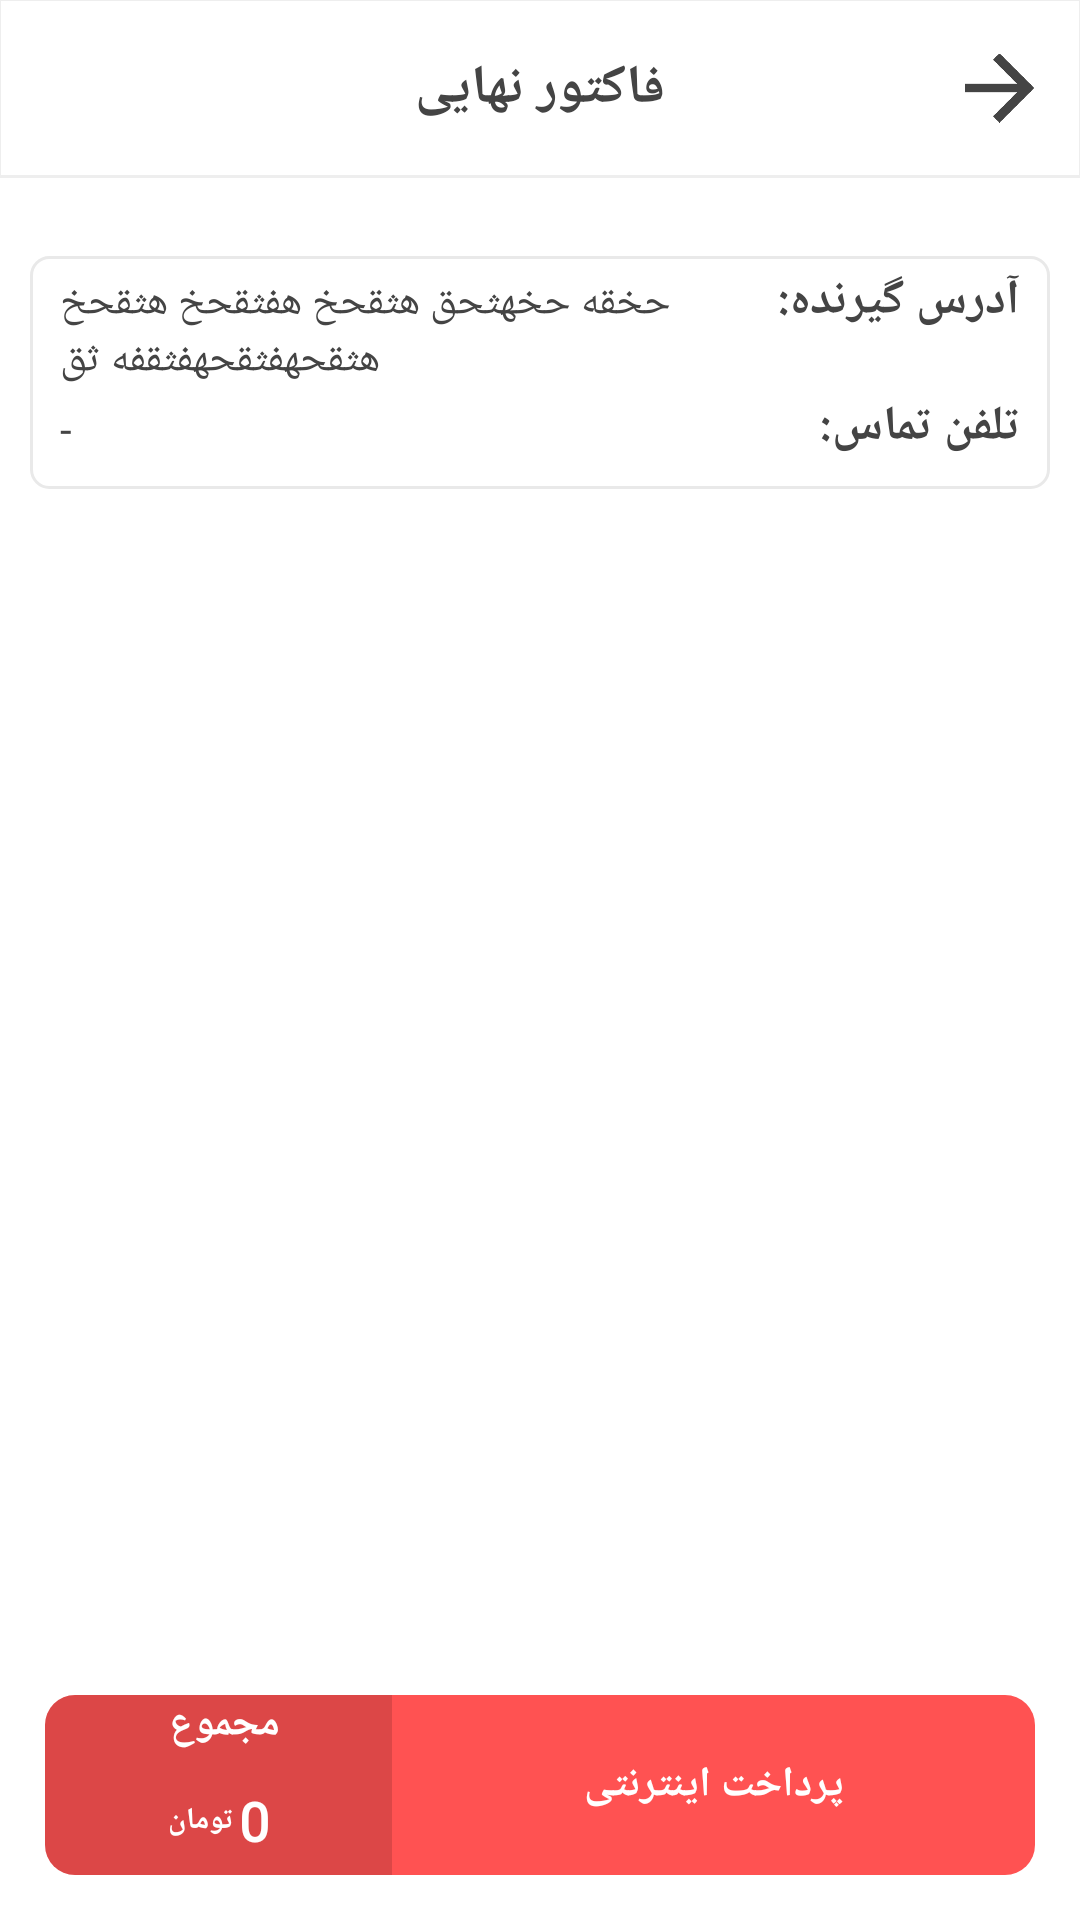

This screen was rendered from an Android layout file. Write that file and the resources it references.
<!-- AndroidManifest.xml: application theme AppTheme -->
<!-- res/layout/fragment_invoice.xml -->
<?xml version="1.0" encoding="utf-8"?>
<RelativeLayout xmlns:android="http://schemas.android.com/apk/res/android"
    xmlns:app="http://schemas.android.com/apk/res-auto"
    android:layout_width="match_parent"
    android:layout_height="match_parent">

    <ScrollView
        android:layout_width="match_parent"
        android:layout_height="match_parent"
        android:layout_alignParentStart="true"
        android:layout_alignParentTop="true"
        android:background="#FFF">

        <LinearLayout
            android:layout_width="match_parent"
            android:layout_height="wrap_content"
            android:orientation="vertical">

            <RelativeLayout
                android:layout_width="match_parent"
                android:layout_height="wrap_content"
                android:layout_marginBottom="16dp"
                android:layout_marginLeft="-1dp"
                android:layout_marginRight="-1dp"
                android:layout_marginTop="-1dp"
                android:background="@drawable/navigation_bar_background">

                <ImageView
                    android:id="@+id/btnBack"
                    android:layout_width="55dp"
                    android:layout_height="60dp"
                    android:layout_alignParentEnd="true"
                    android:layout_alignParentTop="true"
                    android:background="@drawable/ripple_background"
                    android:clickable="true"
                    android:padding="16dp"
                    android:rotation="180"
                    android:tint="@color/colorForeground"
                    app:srcCompat="@drawable/arrow2" />

                <TextView
                    android:id="@+id/textView6"
                    android:layout_width="wrap_content"
                    android:layout_height="wrap_content"
                    android:layout_centerInParent="true"
                    android:fontFamily="@font/irfont"
                    android:text="فاکتور نهایی"
                    android:textColor="@color/colorForeground"
                    android:textSize="18sp"
                    android:textStyle="bold" />

            </RelativeLayout>

            <LinearLayout
                android:id="@+id/lnrProductContainer"
                android:layout_width="match_parent"
                android:layout_height="match_parent"
                android:orientation="vertical">

            </LinearLayout>

            <LinearLayout
                android:layout_width="match_parent"
                android:layout_height="wrap_content"
                android:layout_marginBottom="90dp"
                android:layout_marginLeft="10dp"
                android:layout_marginRight="10dp"
                android:layout_marginTop="10dp"
                android:background="@drawable/category_list_item_background"
                android:orientation="vertical"
                android:paddingBottom="10dp">

                <LinearLayout
                    android:layout_width="match_parent"
                    android:layout_height="match_parent"
                    android:layout_marginLeft="10dp"
                    android:layout_marginRight="10dp"
                    android:layout_marginTop="4dp"
                    android:orientation="horizontal">

                    <TextView
                        android:id="@+id/txtAddress"
                        android:layout_width="wrap_content"
                        android:layout_height="wrap_content"
                        android:layout_weight="1"
                        android:fontFamily="@font/irfont"
                        android:gravity="left"
                        android:text="حخقه حخهثحق هثقحخ هفثقحخ هثقحخ هثقحهفثقحهفثقفه ثق"
                        android:textColor="@color/colorForeground" />

                    <TextView
                        android:id="@+id/textView36"
                        android:layout_width="210dp"
                        android:layout_height="wrap_content"
                        android:layout_weight="1"
                        android:fontFamily="@font/irfont"
                        android:text="آدرس گیرنده:"
                        android:textColor="@color/colorForeground"
                        android:textSize="16sp"
                        android:textStyle="bold" />
                </LinearLayout>

                <LinearLayout
                    android:layout_width="match_parent"
                    android:layout_height="match_parent"
                    android:layout_marginLeft="10dp"
                    android:layout_marginRight="10dp"
                    android:layout_marginTop="4dp"
                    android:orientation="horizontal">

                    <TextView
                        android:id="@+id/txtPhoneNumber"
                        android:layout_width="wrap_content"
                        android:layout_height="wrap_content"
                        android:layout_weight="1"
                        android:fontFamily="@font/irfont"
                        android:gravity="left"
                        android:text="-"
                        android:textColor="@color/colorForeground" />

                    <TextView
                        android:id="@+id/textView36"
                        android:layout_width="wrap_content"
                        android:layout_height="wrap_content"
                        android:layout_weight="1"
                        android:fontFamily="@font/irfont"
                        android:text="تلفن تماس:"
                        android:textColor="@color/colorForeground"
                        android:textSize="16sp"
                        android:textStyle="bold" />
                </LinearLayout>

            </LinearLayout>

        </LinearLayout>
    </ScrollView>

    <LinearLayout
        android:id="@+id/btnPayment"
        android:layout_width="match_parent"
        android:layout_height="60dp"
        android:layout_alignParentBottom="true"
        android:layout_alignParentStart="true"
        android:layout_margin="15dp"
        android:background="@drawable/finalize_cart_background"
        android:clickable="true"
        android:orientation="horizontal">

        <LinearLayout
            android:id="@+id/lnrPriceContainer"
            android:layout_width="match_parent"
            android:layout_height="match_parent"
            android:layout_weight=".65"
            android:background="@drawable/add_to_cart_price_background"
            android:gravity="center"
            android:orientation="vertical">

            <TextView
                android:id="@+id/textView18"
                android:layout_width="wrap_content"
                android:layout_height="match_parent"
                android:layout_marginLeft="2dp"
                android:layout_weight=".6"
                android:fontFamily="@font/irfont"
                android:text="مجموع"
                android:textAlignment="center"
                android:textColor="#FFF"
                android:textSize="14sp"
                android:textStyle="bold" />

            <LinearLayout
                android:layout_width="match_parent"
                android:layout_height="match_parent"
                android:layout_weight=".4"
                android:gravity="center"
                android:orientation="horizontal">

                <TextView
                    android:id="@+id/textView3"
                    android:layout_width="wrap_content"
                    android:layout_height="wrap_content"
                    android:layout_weight="1"
                    android:fontFamily="@font/irfont"
                    android:text="تومان"
                    android:textColor="#FFF"
                    android:textSize="10sp"
                    android:textStyle="bold" />

                <TextView
                    android:id="@+id/txtTotalPrice"
                    android:layout_width="wrap_content"
                    android:layout_height="wrap_content"
                    android:layout_marginLeft="2dp"
                    android:layout_weight="1"
                    android:fontFamily="@font/irfont"
                    android:text="0"
                    android:textColor="#FFF"
                    android:textSize="18sp"
                    android:textStyle="bold" />
            </LinearLayout>
        </LinearLayout>

        <TextView
            android:id="@+id/textView20"
            android:layout_width="match_parent"
            android:layout_height="match_parent"
            android:layout_weight=".35"
            android:fontFamily="@font/irfont"
            android:gravity="center"
            android:text="پرداخت اینترنتی"
            android:textColor="#FFF"
            android:textSize="14sp"
            android:textStyle="bold" />

    </LinearLayout>
</RelativeLayout>
<!-- resources referenced by this layout -->
<resources>
  <color name="colorForeground">#444444</color>
  <!-- drawable add_to_cart_price_background (drawable-nodpi) -->
  <?xml version="1.0" encoding="utf-8"?>
  <ripple xmlns:tools="http://schemas.android.com/tools"
      xmlns:android="http://schemas.android.com/apk/res/android"
      tools:targetApi="lollipop"
      android:color="#DDD">
      <item >
          <shape>
              <solid android:color="#23000000"/>
              <corners android:bottomLeftRadius="10dp" android:topLeftRadius="10dp"/>
          </shape>
      </item>
  </ripple>
  <!-- drawable arrow2: png bitmap (drawable-nodpi, 3240 bytes) -->
  <!-- drawable category_list_item_background (drawable-nodpi) -->
  <?xml version="1.0" encoding="utf-8"?>
  <ripple xmlns:tools="http://schemas.android.com/tools"
      xmlns:android="http://schemas.android.com/apk/res/android"
      tools:targetApi="lollipop"
      android:color="#DDD">
  
      <item >
          <shape>
              <solid android:color="#FFF"/>
              <corners android:radius="6dp"/>
              <stroke android:width="1dp" android:color="#E9E9E9"/>
          </shape>
      </item>
  </ripple>
  <!-- drawable finalize_cart_background (drawable-nodpi) -->
  <?xml version="1.0" encoding="utf-8"?>
  <ripple xmlns:tools="http://schemas.android.com/tools"
      xmlns:android="http://schemas.android.com/apk/res/android"
      tools:targetApi="lollipop"
      android:color="#DDD">
      <item >
          <shape>
              <solid android:color="#ff5252"/>
              <corners android:radius="10dp"/>
          </shape>
      </item>
  </ripple>
  <!-- drawable navigation_bar_background (drawable-nodpi) -->
  <?xml version="1.0" encoding="utf-8"?>
  <shape xmlns:android="http://schemas.android.com/apk/res/android">
      <solid android:color="#FFF"/>
      <stroke android:color="#EEE" android:width="1dp"/>
  </shape>
  <!-- drawable ripple_background (drawable-nodpi) -->
  <?xml version="1.0" encoding="utf-8"?>
  <ripple xmlns:tools="http://schemas.android.com/tools"
      xmlns:android="http://schemas.android.com/apk/res/android"
      tools:targetApi="lollipop"
      android:color="#DDD">
  </ripple>
  <style name="AppTheme" parent="Theme.AppCompat.Light.NoActionBar">
          
          <item name="colorPrimary">@color/colorPrimary</item>
          <item name="colorPrimaryDark">@color/colorPrimaryDark</item>
          <item name="colorAccent">@color/colorPrimaryDark</item>
      </style>
  <color name="colorPrimary">#4EE098</color>
  <color name="colorPrimaryDark">#5cca94</color>
</resources>
